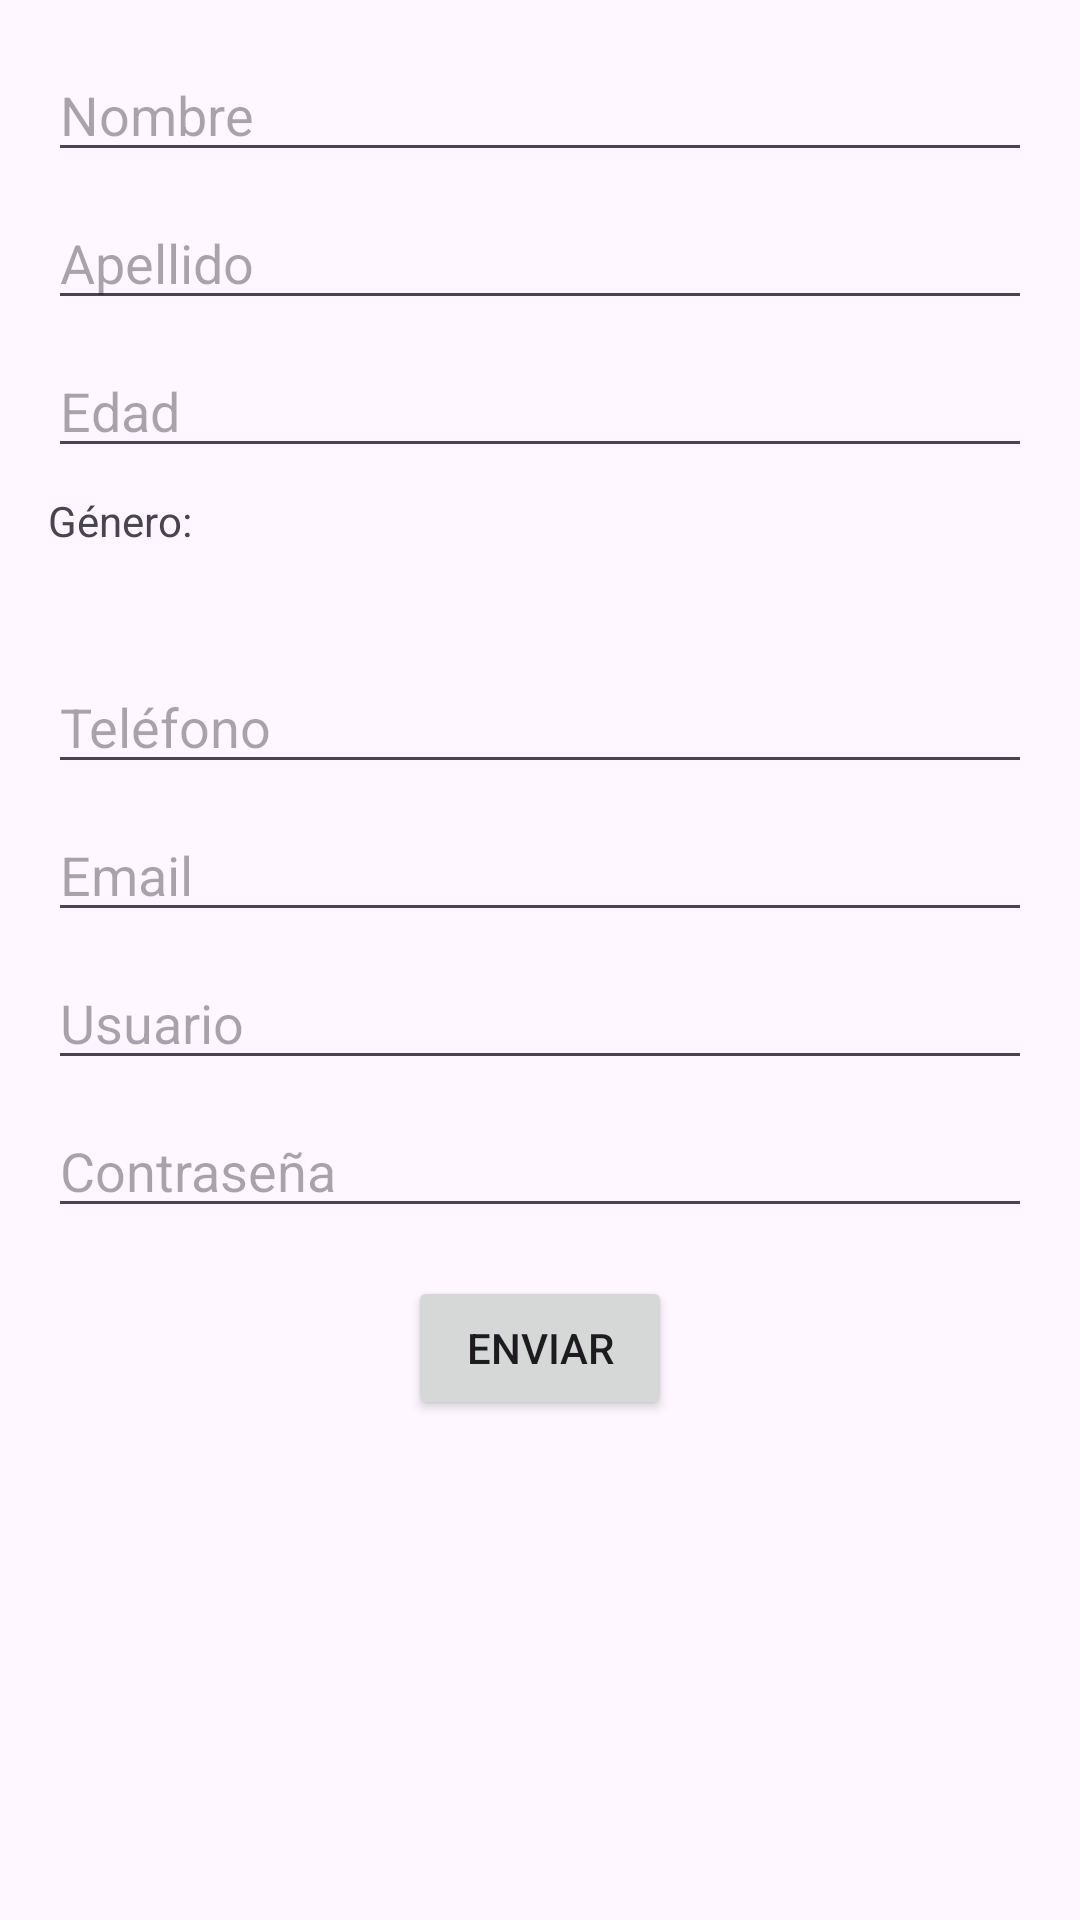

Here is an Android app screen rendered from its layout file. Give the layout XML and the strings, colors and styles it references.
<!-- AndroidManifest.xml: application theme Theme.Sergio_CasalGerman_UF1_ACT11 -->
<!-- res/layout/activity_register_constraint.xml -->
<?xml version="1.0" encoding="utf-8"?>
<ScrollView xmlns:android="http://schemas.android.com/apk/res/android"
    xmlns:app="http://schemas.android.com/apk/res-auto"
    android:layout_width="match_parent"
    android:layout_height="match_parent"
    android:padding="16dp">

    <androidx.constraintlayout.widget.ConstraintLayout
        android:layout_width="match_parent"
        android:layout_height="wrap_content">

        <EditText
            android:id="@+id/etFirstName"
            android:layout_width="0dp"
            android:layout_height="wrap_content"
            android:hint="Nombre"
            app:layout_constraintTop_toTopOf="parent"
            app:layout_constraintStart_toStartOf="parent"
            app:layout_constraintEnd_toEndOf="parent" />

        <EditText
            android:id="@+id/etLastName"
            android:layout_width="0dp"
            android:layout_height="wrap_content"
            android:hint="Apellido"
            app:layout_constraintTop_toBottomOf="@id/etFirstName"
            app:layout_constraintStart_toStartOf="parent"
            app:layout_constraintEnd_toEndOf="parent"
            android:layout_marginTop="8dp" />

        <EditText
            android:id="@+id/etAge"
            android:layout_width="0dp"
            android:layout_height="wrap_content"
            android:hint="Edad"
            android:inputType="number"
            app:layout_constraintTop_toBottomOf="@id/etLastName"
            app:layout_constraintStart_toStartOf="parent"
            app:layout_constraintEnd_toEndOf="parent"
            android:layout_marginTop="8dp" />

        
        <TextView
            android:layout_width="wrap_content"
            android:layout_height="wrap_content"
            android:text="Género:"
            app:layout_constraintTop_toBottomOf="@id/etAge"
            app:layout_constraintStart_toStartOf="parent"
            android:layout_marginTop="8dp" />

        <RadioGroup
            android:id="@+id/radioGroupGender"
            android:layout_width="wrap_content"
            android:layout_height="wrap_content"
            app:layout_constraintTop_toBottomOf="@id/etAge"
            app:layout_constraintStart_toEndOf="@id/radioGroupGender"
            android:layout_marginTop="8dp"
            android:orientation="horizontal">

            <RadioButton
                android:id="@+id/rbMale"
                android:layout_width="wrap_content"
                android:layout_height="wrap_content"
                android:text="Masculino" />

            <RadioButton
                android:id="@+id/rbFemale"
                android:layout_width="wrap_content"
                android:layout_height="wrap_content"
                android:text="Femenino" />

            <RadioButton
                android:id="@+id/rbOther"
                android:layout_width="wrap_content"
                android:layout_height="wrap_content"
                android:text="Otro" />
        </RadioGroup>

        <EditText
            android:id="@+id/etPhone"
            android:layout_width="0dp"
            android:layout_height="wrap_content"
            android:hint="Teléfono"
            android:inputType="phone"
            app:layout_constraintTop_toBottomOf="@id/radioGroupGender"
            app:layout_constraintStart_toStartOf="parent"
            app:layout_constraintEnd_toEndOf="parent"
            android:layout_marginTop="8dp" />

        <EditText
            android:id="@+id/etEmail"
            android:layout_width="0dp"
            android:layout_height="wrap_content"
            android:hint="Email"
            android:inputType="textEmailAddress"
            app:layout_constraintTop_toBottomOf="@id/etPhone"
            app:layout_constraintStart_toStartOf="parent"
            app:layout_constraintEnd_toEndOf="parent"
            android:layout_marginTop="8dp" />

        <EditText
            android:id="@+id/etUsername"
            android:layout_width="0dp"
            android:layout_height="wrap_content"
            android:hint="Usuario"
            app:layout_constraintTop_toBottomOf="@id/etEmail"
            app:layout_constraintStart_toStartOf="parent"
            app:layout_constraintEnd_toEndOf="parent"
            android:layout_marginTop="8dp" />

        <EditText
            android:id="@+id/etPassword"
            android:layout_width="0dp"
            android:layout_height="wrap_content"
            android:hint="Contraseña"
            android:inputType="textPassword"
            app:layout_constraintTop_toBottomOf="@id/etUsername"
            app:layout_constraintStart_toStartOf="parent"
            app:layout_constraintEnd_toEndOf="parent"
            android:layout_marginTop="8dp" />

        <Button
            android:id="@+id/btnRegister"
            android:layout_width="wrap_content"
            android:layout_height="wrap_content"
            android:text="Enviar"
            app:layout_constraintTop_toBottomOf="@id/etPassword"
            app:layout_constraintStart_toStartOf="parent"
            app:layout_constraintEnd_toEndOf="parent"
            android:layout_marginTop="16dp" />
    </androidx.constraintlayout.widget.ConstraintLayout>
</ScrollView>
<!-- resources referenced by this layout -->
<resources>
  <style name="Theme.Sergio_CasalGerman_UF1_ACT11" parent="Base.Theme.Sergio_CasalGerman_UF1_ACT11" />
  <style name="Base.Theme.Sergio_CasalGerman_UF1_ACT11" parent="Theme.Material3.DayNight.NoActionBar">
          
          
      </style>
</resources>
